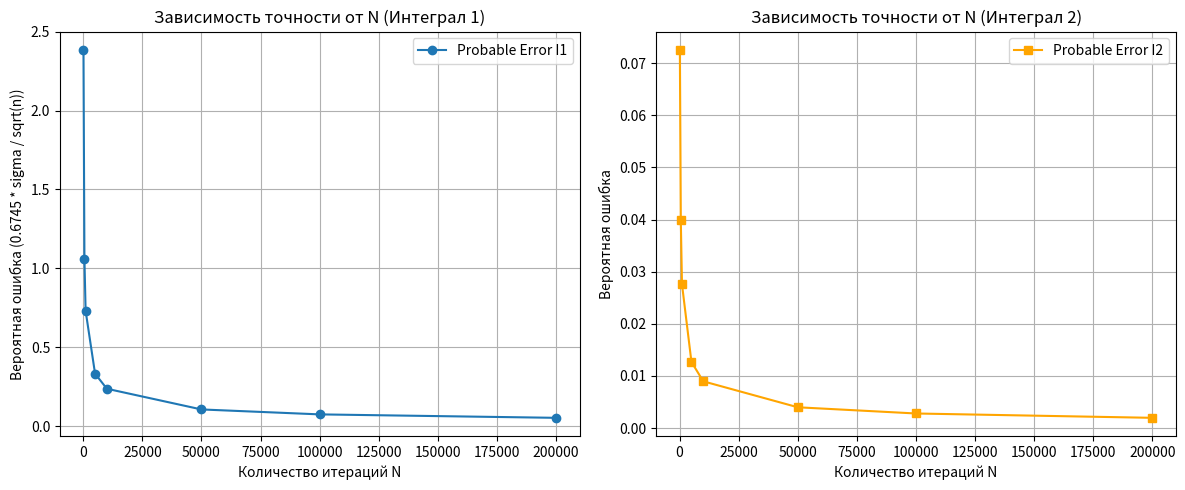

Reproduce this figure in Python.
import random
import math
import matplotlib.pyplot as plt
from scipy import integrate # Только для получения эталонного точного значения

# ==========================================
# 1. ОПРЕДЕЛЕНИЕ ФУНКЦИЙ (ВАРИАНТ 13)
# ==========================================

def func_1(x):
    """Подынтегральная функция для I1: ln(x) * sin(x)"""
    return math.log(x) * math.sin(x)

def func_2(x, y):
    """Подынтегральная функция для I2: (x^3 + 3xy) / e^(-y)"""
    return (x**3 + 3*x*y) * math.exp(y)

# ==========================================
# 2. ВСПОМОГАТЕЛЬНЫЕ ФУНКЦИИ (МАТЕМАТИКА ИЗ МЕТОДИЧКИ)
# ==========================================

def calculate_sample_variance(values, mean):
    """
    Вычисление несмещенной выборочной дисперсии S^2.
    Аналог функции var() из C++ примера на стр. 56.
    Formula: sum((xi - mean)^2) / (n - 1)
    """
    n = len(values)
    if n < 2: return 0.0
    
    sum_sq_diff = sum((x - mean)**2 for x in values)
    return sum_sq_diff / (n - 1)

def calc_prob_error(variance, n):
    """
    Вычисление вероятной ошибки (стр. 53, 57).
    tau = 0.6745 * sqrt(D / n)
    """
    if n == 0 or variance < 0: return 0.0
    return 0.6745 * math.sqrt(variance / n)

# ==========================================
# 3. РЕАЛИЗАЦИЯ МЕТОДА МОНТЕ-КАРЛО
# ==========================================

def solve_integral_1(n_iter):
    """
    Интеграл 1: [88, 99]. Длина интервала L = 11.
    Случайная величина Ksi = L * f(x).
    """
    a, b = 88, 99
    length = b - a
    
    # Массив для хранения реализаций СВ (как массив A в примере)
    samples = []
    
    for _ in range(n_iter):
        # Генерируем x равномерно на [a, b]
        x = a + length * random.random()
        # Вычисляем значение СВ
        val = length * func_1(x)
        samples.append(val)
    
    # Оценка интеграла (среднее)
    integral_val = sum(samples) / n_iter
    
    # Оценка дисперсии
    variance = calculate_sample_variance(samples, integral_val)
    
    # Вероятная ошибка
    error_prob = calc_prob_error(variance, n_iter)
    
    return integral_val, error_prob

def solve_integral_2(n_iter):
    """
    Интеграл 2: Область |x| + |y| < 1.
    Вписываем в квадрат [-1, 1]x[-1, 1]. Площадь S = 4.
    Случайная величина Ksi = S * f(x,y), если попали, иначе 0.
    """
    # Границы квадрата
    x_min, x_max = -1.0, 1.0
    y_min, y_max = -1.0, 1.0
    area_box = (x_max - x_min) * (y_max - y_min) # = 4
    
    samples = []
    
    for _ in range(n_iter):
        x = x_min + (x_max - x_min) * random.random()
        y = y_min + (y_max - y_min) * random.random()
        
        # Проверка попадания в область D
        if abs(x) + abs(y) < 1:
            val = area_box * func_2(x, y)
        else:
            val = 0.0
            
        samples.append(val)
        
    integral_val = sum(samples) / n_iter
    variance = calculate_sample_variance(samples, integral_val)
    error_prob = calc_prob_error(variance, n_iter)
    
    return integral_val, error_prob

# ==========================================
# 4. ПОЛУЧЕНИЕ ТОЧНЫХ ЗНАЧЕНИЙ (ДЛЯ СРАВНЕНИЯ)
# ==========================================
def get_exact_values():
    # I1
    exact_1, _ = integrate.quad(func_1, 88, 99)
    # I2 (должен быть 0)
    def region_y_low(x):
        return -(1 - abs(x))
    
    def region_y_high(x):
        return (1 - abs(x))
        
    exact_2, _ = integrate.dblquad(lambda y, x: func_2(x,y), -1, 1, region_y_low, region_y_high)
    return exact_1, exact_2

# ==========================================
# 5. ОСНОВНОЙ ЦИКЛ И ВЫВОД
# ==========================================

if __name__ == "__main__":
    print("=== ЛАБОРАТОРНАЯ РАБОТА №4 (Вариант 13) ===\n")
    
    exact_1, exact_2 = get_exact_values()
    print(f"Точное значение I1: {exact_1:.6f}")
    print(f"Точное значение I2: {exact_2:.6f}")
    print("-" * 75)
    print(f"{'N':<8} | {'I1 (MC)':<10} | {'Prob.Err1':<10} | {'Real Err1':<10} | {'I2 (MC)':<10} | {'Prob.Err2':<10}")
    print("-" * 75)
    
    n_values = [100, 500, 1000, 5000, 10000, 50000, 100000, 200000]
    
    # Списки для графиков
    prob_errors_1 = []
    prob_errors_2 = []
    
    for n in n_values:
        # Вычисления
        val_1, p_err_1 = solve_integral_1(n)
        val_2, p_err_2 = solve_integral_2(n)
        
        # Реальная ошибка (разница с точным) - для справки
        real_err_1 = abs(val_1 - exact_1)
        
        # Сохраняем для графиков
        prob_errors_1.append(p_err_1)
        prob_errors_2.append(p_err_2)
        
        print(f"{n:<8} | {val_1:<10.5f} | {p_err_1:<10.5f} | {real_err_1:<10.5f} | {val_2:<10.5f} | {p_err_2:<10.5f}")

    print("\nПояснение:")
    print("Prob.Err (Вероятная ошибка) рассчитана по формуле из методички: 0.6745 * sqrt(D/n).")
    print("Она показывает теоретический разброс метода Монте-Карло.")

    # Построение графиков
    plt.figure(figsize=(12, 5))
    
    # График для I1
    plt.subplot(1, 2, 1)
    plt.plot(n_values, prob_errors_1, 'o-', label='Probable Error I1')
    plt.title('Зависимость точности от N (Интеграл 1)')
    plt.xlabel('Количество итераций N')
    plt.ylabel('Вероятная ошибка (0.6745 * sigma / sqrt(n))')
    plt.grid(True)
    plt.legend()
    
    # График для I2
    plt.subplot(1, 2, 2)
    plt.plot(n_values, prob_errors_2, 's-', color='orange', label='Probable Error I2')
    plt.title('Зависимость точности от N (Интеграл 2)')
    plt.xlabel('Количество итераций N')
    plt.ylabel('Вероятная ошибка')
    plt.grid(True)
    plt.legend()
    
    plt.tight_layout()
    plt.show()